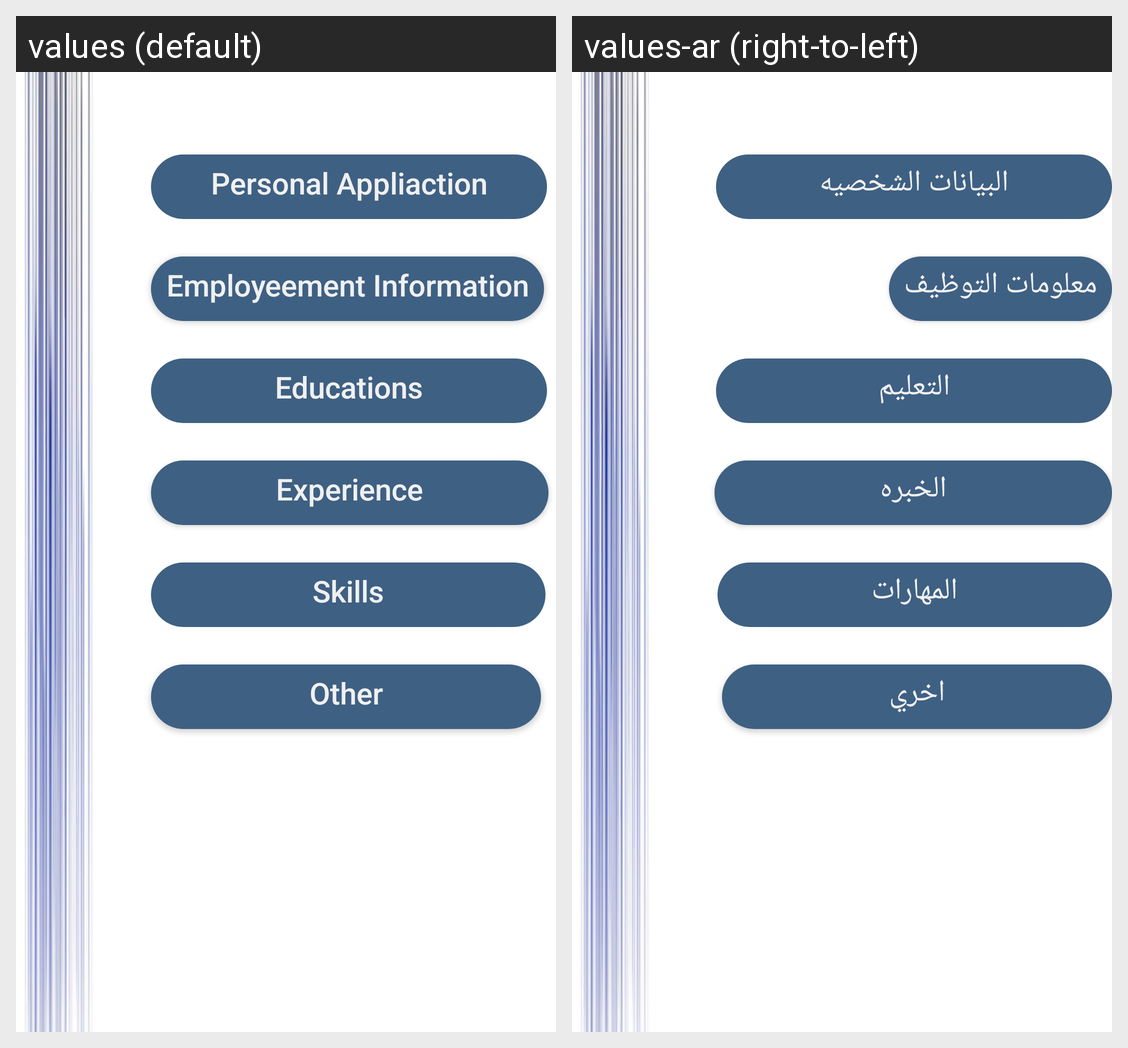

Translations of the strings shown on this Android screen, per locale in the grid:
Android screen res/layout/fragment_theme_one.xml rendered under 2 locales, left to right: values (default), values-ar (right-to-left). Device: Nexus 5 (rendered at 1080×1920; each locale shown at half size, 540×960, under a caption strip naming it); theme AppTheme.
Strings drawn on this screen, with the default value and each locale's value (text and hints the layout hard-codes, and strings that could not be matched under every locale, appear in the picture but are not listed):

PersonalAppliaction
  values: Personal Appliaction
  values-ar: البيانات الشخصيه

EmployeementInformation
  values: Employeement Information
  values-ar: معلومات التوظيف

Educations
  values: Educations
  values-ar: التعليم

Experience
  values: Experience
  values-ar: الخبره

Skills
  values: Skills
  values-ar: المهارات

Other
  values: Other
  values-ar: اخري
